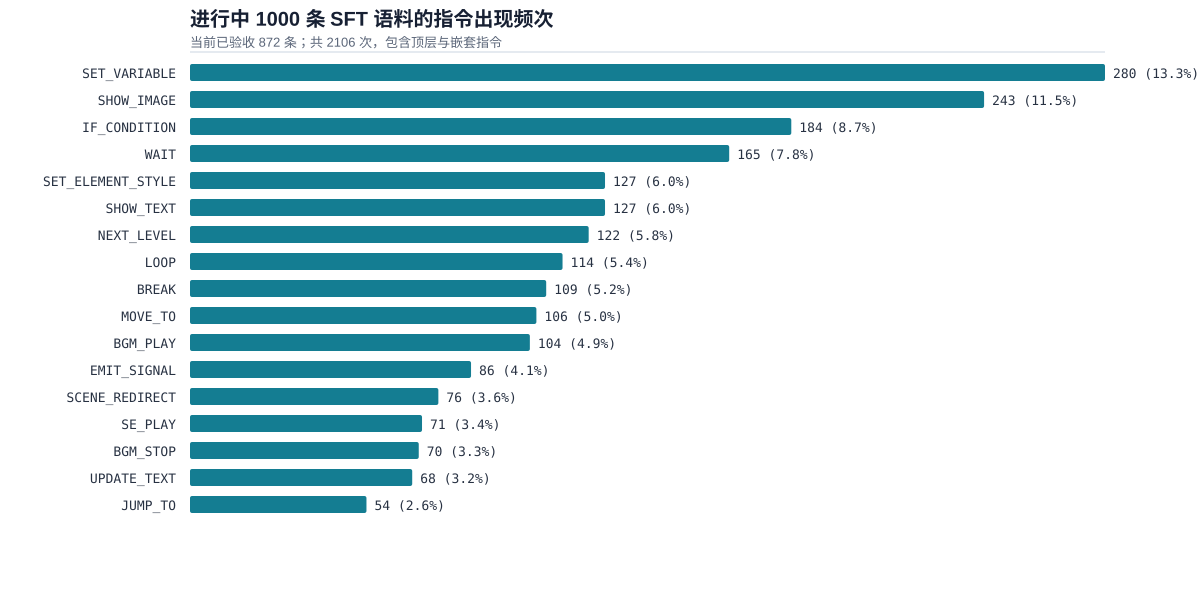

The data file committed next to this chart (first rows):
rank, command_type, count, share_percent, groups_using, group_coverage_percent
1, SET_VARIABLE, 280, 13.29, 10, 100.0
2, SHOW_IMAGE, 243, 11.54, 10, 100.0
3, IF_CONDITION, 184, 8.737, 10, 100.0
4, WAIT, 165, 7.835, 10, 100.0
5, SET_ELEMENT_STYLE, 127, 6.03, 10, 100.0
6, SHOW_TEXT, 127, 6.03, 10, 100.0
7, NEXT_LEVEL, 122, 5.793, 10, 100.0
8, LOOP, 114, 5.413, 10, 100.0
9, BREAK, 109, 5.176, 10, 100.0
10, MOVE_TO, 106, 5.033, 10, 100.0
11, BGM_PLAY, 104, 4.938, 10, 100.0
12, EMIT_SIGNAL, 86, 4.084, 10, 100.0
13, SCENE_REDIRECT, 76, 3.609, 10, 100.0
14, SE_PLAY, 71, 3.371, 10, 100.0
15, BGM_STOP, 70, 3.324, 10, 100.0
16, UPDATE_TEXT, 68, 3.229, 10, 100.0
17, JUMP_TO, 54, 2.564, 10, 100.0
